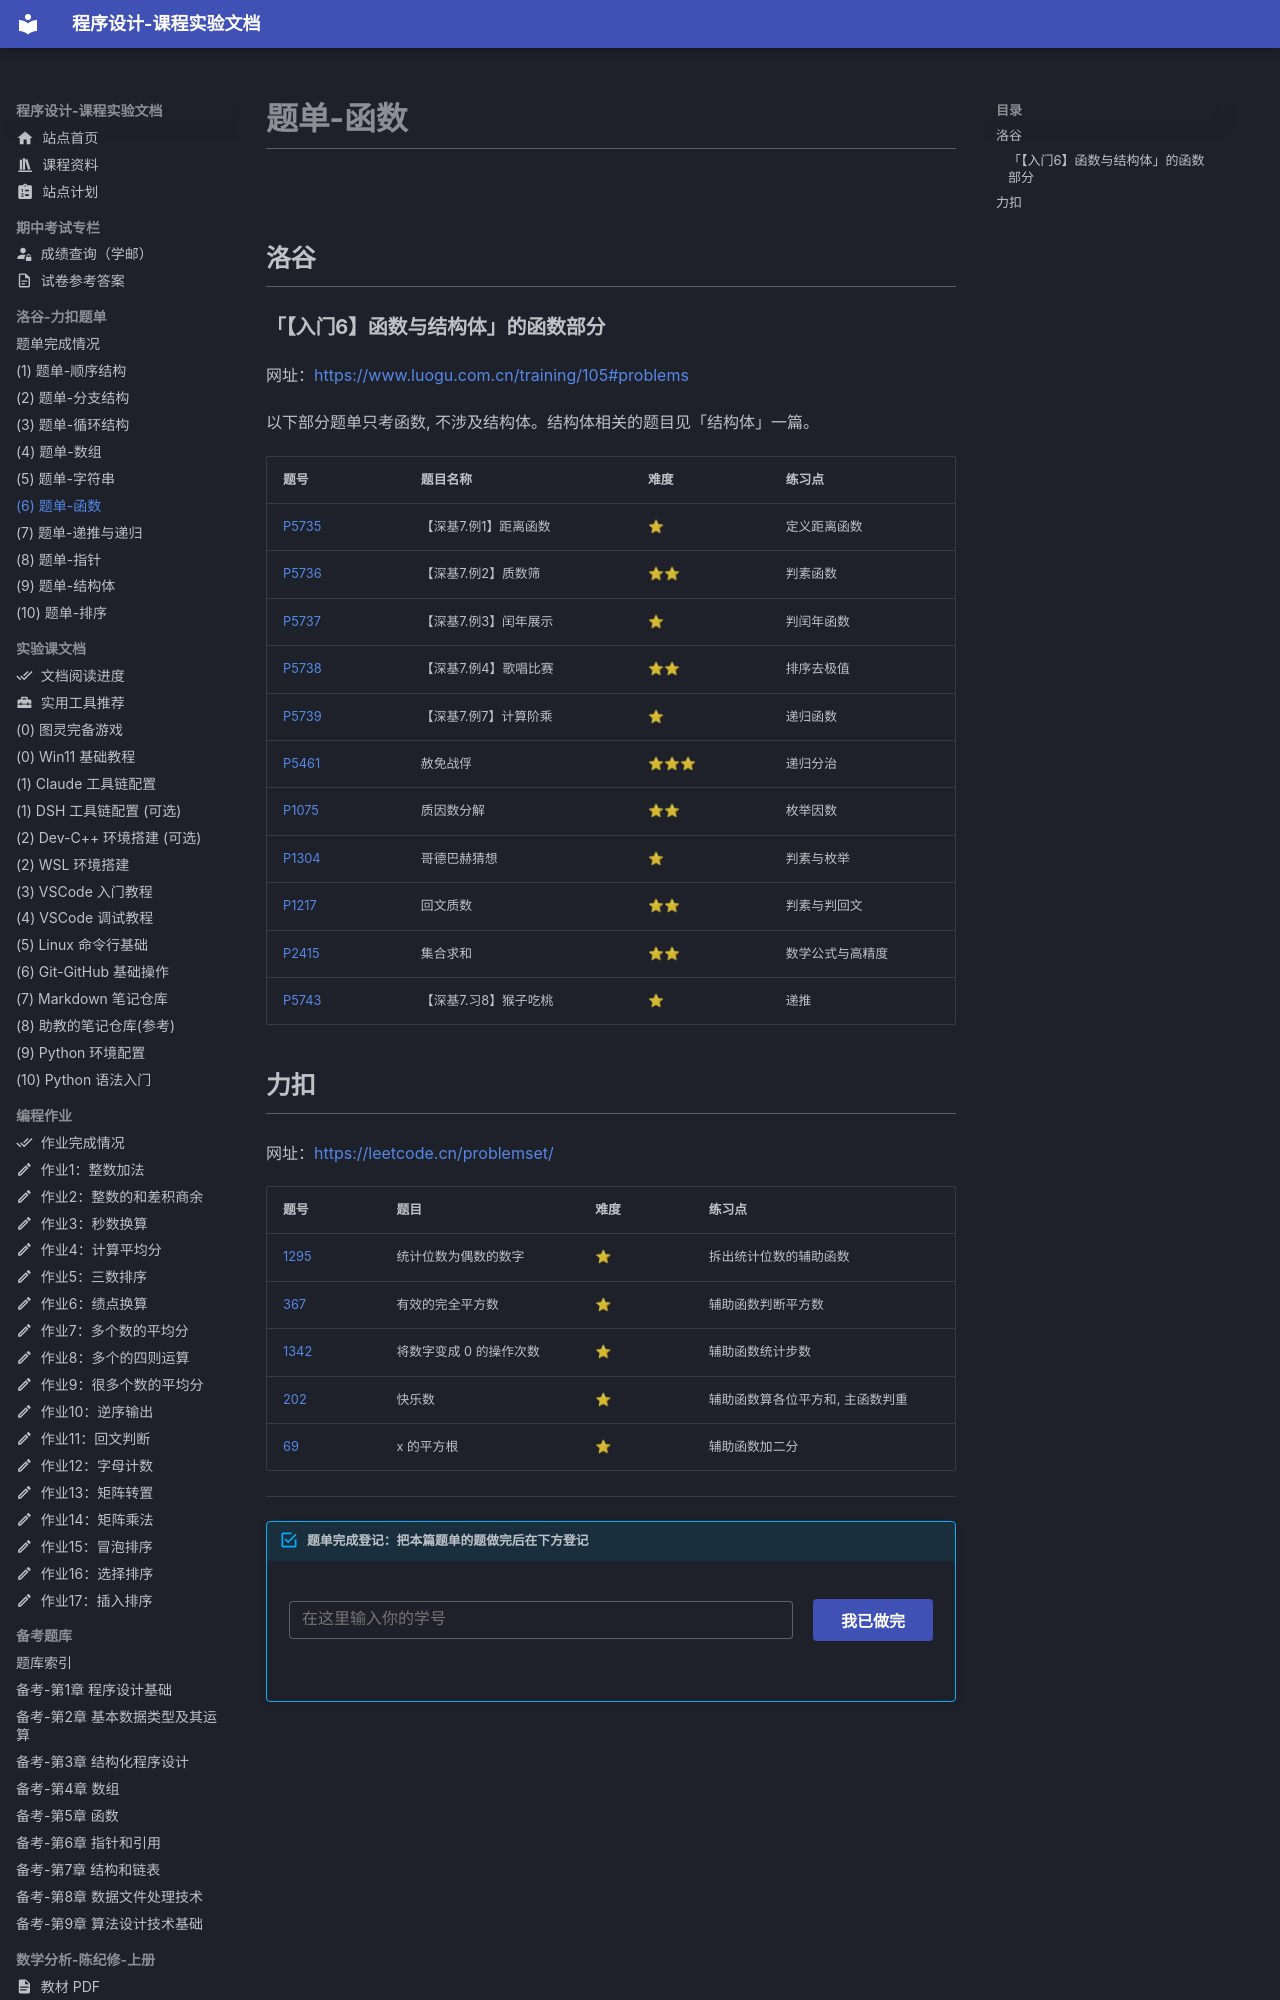

repository: EthanCaol/Mind-City-Course · page: coding/06-function/index.html · generator: mkdocs

# 题单-函数

## 洛谷

### 「【入门6】函数与结构体」的函数部分

网址：<https://www.luogu.com.cn/training/105#problems>

以下部分题单只考函数, 不涉及结构体。结构体相关的题目见「结构体」一篇。

| 题号                                            | 题目名称              | 难度 | 练习点           |
| ----------------------------------------------- | --------------------- | ---- | ---------------- |
| [P5735](https://www.luogu.com.cn/problem/P5735) | 【深基7.例1】距离函数 | ⭐    | 定义距离函数     |
| [P5736](https://www.luogu.com.cn/problem/P5736) | 【深基7.例2】质数筛   | ⭐⭐   | 判素函数         |
| [P5737](https://www.luogu.com.cn/problem/P5737) | 【深基7.例3】闰年展示 | ⭐    | 判闰年函数       |
| [P5738](https://www.luogu.com.cn/problem/P5738) | 【深基7.例4】歌唱比赛 | ⭐⭐   | 排序去极值       |
| [P5739](https://www.luogu.com.cn/problem/P5739) | 【深基7.例7】计算阶乘 | ⭐    | 递归函数         |
| [P5461](https://www.luogu.com.cn/problem/P5461) | 赦免战俘              | ⭐⭐⭐  | 递归分治         |
| [P1075](https://www.luogu.com.cn/problem/P1075) | 质因数分解            | ⭐⭐   | 枚举因数         |
| [P1304](https://www.luogu.com.cn/problem/P1304) | 哥德巴赫猜想          | ⭐    | 判素与枚举       |
| [P1217](https://www.luogu.com.cn/problem/P1217) | 回文质数              | ⭐⭐   | 判素与判回文     |
| [P2415](https://www.luogu.com.cn/problem/P2415) | 集合求和              | ⭐⭐   | 数学公式与高精度 |
| [P5743](https://www.luogu.com.cn/problem/P5743) | 【深基7.习8】猴子吃桃 | ⭐    | 递推             |
